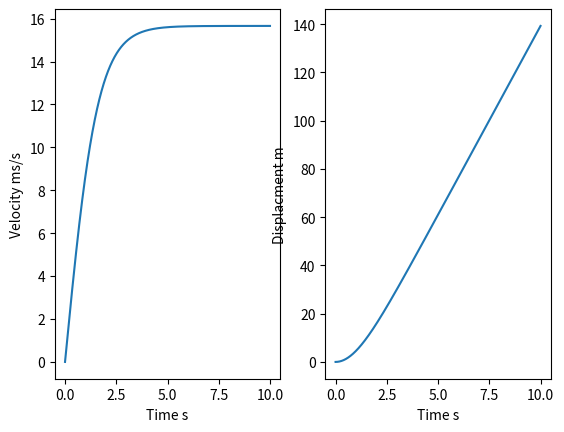

Write the Python code that produced this figure.
import math
import matplotlib.pyplot as plt

count = 0
mass = 5*(10**-4)
dragConstant = 2*(10**(-5))
tFinal = 10.0
numPts = 10000
acceleration = 0.0
previousVelocity = 0.0
totaldisplacment = 0.0
forceGravity = mass * 9.81


# Clacualte the terminal velocity of the hailstone as ait falls.
terminalVelocity = math.sqrt(forceGravity/dragConstant)

times = [] #array of times
velocityList = [] #array of velocities
displacments = [] #array of displacments

for x in range(numPts):
    times.append(x * (tFinal/numPts)) # Create an list of times


for x in range(numPts):
    # change in velocity
    deltaVelocity = acceleration * (tFinal/numPts)
    # current velocity
    velocity = previousVelocity + deltaVelocity
    # drag netForce using given velocity
    drag = dragConstant * velocity**2
    # total netForce on object (Fg - Fd)
    netForce = forceGravity - drag
    # acceleration on object
    acceleration = netForce / mass
    # previously calculated velocity used to find next velocity
    previousVelocity = velocity
    # add velocity to a list
    velocityList.append(velocity)

    # once the velocity is greater than 10% of the terminal velocity, print out the time at that point, only once.
    if velocity > (0.9 * terminalVelocity) and count == 0:
        print ('The time to reach 10% of the terminal velocity is {}\n'.format(times[x]))
        count = count+1
count = 0

# Displacment = velocity * time
for x in range(numPts):
    # The velocity at time x
    velocity = velocityList[x]
    # Time spent at that velocity
    time = (tFinal/numPts)
    # displacment over that time period
    displacment = velocity * time
    # Total displacment
    totaldisplacment += displacment
    # Add each displacment to an array
    displacments.append(totaldisplacment)
    # once the velocity is greater than 10% of the terminal velocity, print out the displacment at that point, only once.
    if velocity > (0.9*terminalVelocity) and count == 0:
        print ('The displacment at 10% of the terminal velocity is {}\n'.format(displacments[x]))
        count = count+1

print ('the velocity after {} seconds is {}' .format(tFinal, previousVelocity))
print ('the displacment after {} seconds is {}' .format(tFinal, totaldisplacment))

plt.subplot(1,2,1)
plt.plot(times,velocityList)
plt.ylabel('Velocity ms/s')
plt.xlabel('Time s')

plt.subplot(1,2,2)
plt.plot(times, displacments)
plt.ylabel('Displacment m')
plt.xlabel('Time s')
plt.show()
